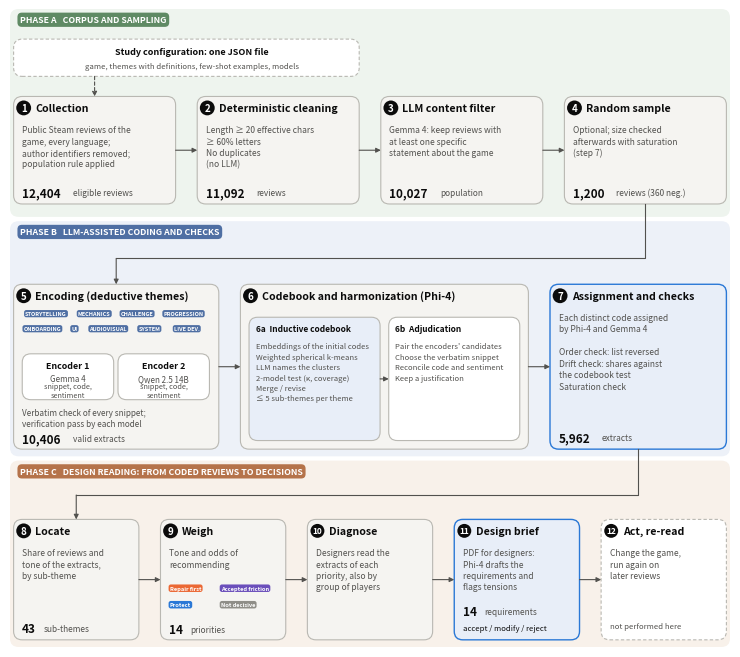

Generate this figure with matplotlib: (Note: this script raises an exception after producing the figure.)
"""Figure of the pipeline, in the style used for the figures of the paper. Counts are those of the ELEX use case (see the paper).
Usage (from pipeline/): ../../venv/bin/python ../scripts/11_fig_pipeline.py [preview_dir]"""
import sys

import matplotlib

matplotlib.use("Agg")
import matplotlib.pyplot as plt
from matplotlib.patches import FancyArrowPatch, FancyBboxPatch

INK, INK2, LINE, FILL, ACCENT, BLUE = "#0b0b0b", "#52514e", "#b9b8b2", "#f5f4f1", "#e8eef8", "#2a78d6"
THEMES = ["STORYTELLING", "MECHANICS", "CHALLENGE", "PROGRESSION", "ONBOARDING", "UI", "AUDIOVISUAL", "SYSTEM", "LIVE DEV."]
GROUPS = [("Repair first", "#eb6834"), ("Accepted friction", "#6b4fbb"), ("Protect", "#2a78d6"), ("Not decisive", "#8f8e88")]


def box(ax, x, y, w, h, fill=FILL, edge=LINE, dashed=False, lw=0.8):
    ax.add_patch(FancyBboxPatch((x, y), w, h, boxstyle="round,pad=0,rounding_size=1.2", facecolor=fill, edgecolor=edge, linewidth=lw, linestyle=(0, (3, 2)) if dashed else "-"))


def head(ax, x, y, h, num, title):
    ax.text(x + 1.4, y + h - 1.6, str(num), fontsize=7 if num < 10 else 6, color="white", fontweight="bold", ha="center", va="center", bbox=dict(boxstyle="circle,pad=0.25", facecolor=INK, edgecolor="none"))
    ax.text(x + 3.0, y + h - 1.6, title, fontsize=7.6, fontweight="bold", color=INK, va="center")


def count(ax, x, y, value, label):
    ax.text(x + 1.2, y + 1.6, value, fontsize=8.5, fontweight="bold", color=INK, va="center")
    ax.text(x + 1.2 + 1.0 * len(value) + 1.0, y + 1.6, label, fontsize=6, color=INK2, va="center")


def step(ax, x, y, w, h, num, title, lines, value=None, label="", **kw):
    box(ax, x, y, w, h, **kw)
    head(ax, x, y, h, num, title)
    ax.text(x + 1.2, y + h - 4.0, "\n".join(lines), fontsize=6.1, color=INK2, va="top", linespacing=1.35)
    if value:
        count(ax, x, y, value, label)


def arrow(ax, p, q, dashed=False):
    ax.add_patch(FancyArrowPatch(p, q, arrowstyle="-|>", mutation_scale=7, color=INK2, linewidth=0.8, linestyle=(0, (3, 2)) if dashed else "-", shrinkA=0, shrinkB=0))


fig = plt.figure(figsize=(7.2, 6.38))
ax = fig.add_axes([0, 0, 1, 1])
ax.set_xlim(0, 100); ax.set_ylim(0, 89); ax.axis("off")

for y0, top, tint, dark, label in [(60.0, 89.0, "#eef4ee", "#5f8a64", "PHASE A   CORPUS AND SAMPLING"), (26.6, 59.4, "#edf1f8", "#4f6fa3", "PHASE B   LLM-ASSISTED CODING AND CHECKS"),
                                   (0.0, 26.0, "#f8f1ea", "#b5734a", "PHASE C   DESIGN READING: FROM CODED REVIEWS TO DECISIONS")]:
    ax.add_patch(FancyBboxPatch((0, y0), 100, top - y0, boxstyle="round,pad=0,rounding_size=1.2", facecolor=tint, edgecolor="none", zorder=0))
    ax.text(1.4, top - 1.5, label, fontsize=6.3, color="white", fontweight="bold", va="center", bbox=dict(boxstyle="round,pad=0.3,rounding_size=0.5", facecolor=dark, edgecolor="none"))

# Phase A
y1, h1, w1, gap = 61.8, 15, 22.5, 3.0
xs = [0.5 + i * (w1 + gap) for i in range(4)]
step(ax, xs[0], y1, w1, h1, 1, "Collection", ["Public Steam reviews of the", "game, every language;", "author identifiers removed;", "population rule applied"], "12,404", "eligible reviews")
step(ax, xs[1], y1, w1, h1, 2, "Deterministic cleaning", ["Length ≥ 20 effective chars", "≥ 60% letters", "No duplicates", "(no LLM)"], "11,092", "reviews")
step(ax, xs[2], y1, w1, h1, 3, "LLM content filter", ["Gemma 4: keep reviews with", "at least one specific", "statement about the game"], "10,027", "population")
step(ax, xs[3], y1, w1, h1, 4, "Random sample", ["Optional; size checked", "afterwards with saturation", "(step 7)"], "1,200", "reviews (360 neg.)")
for i in range(3):
    arrow(ax, (xs[i] + w1, y1 + h1 / 2), (xs[i + 1], y1 + h1 / 2))
box(ax, xs[0], 79.6, w1 + 25.5, 5.2, fill="white", dashed=True)
ax.text(xs[0] + 1.2 + 23.6, 83.1, "Study configuration: one JSON file", fontsize=6.5, fontweight="bold", color=INK, ha="center", va="center")
ax.text(xs[0] + 1.2 + 23.6, 81.1, "game, themes with definitions, few-shot examples, models", fontsize=5.6, color=INK2, ha="center", va="center")
arrow(ax, (xs[0] + w1 / 2, 79.6), (xs[0] + w1 / 2, y1 + h1), dashed=True)

# Phase B
y2, h2 = 27.6, 23.0
ex, ew = 0.5, 28.5
box(ax, ex, y2, ew, h2)
head(ax, ex, y2, h2, 5, "Encoding (deductive themes)")
for row, names in enumerate((THEMES[:4], THEMES[4:])):
    tx = ex + 1.0
    for name in names:
        w = 0.5 * len(name) + 1.0
        ax.text(tx + w / 2, y2 + h2 - 4.1 - row * 2.1, name, fontsize=4.0, color="white", fontweight="bold", ha="center", va="center", bbox=dict(boxstyle="round,pad=0.2,rounding_size=0.4", facecolor="#4f6fa3", edgecolor="none"))
        tx += w + 0.45
for i, (model, sub) in enumerate((("Encoder 1", "Gemma 4"), ("Encoder 2", "Qwen 2.5 14B"))):
    bx = ex + 1.2 + i * 13.3
    box(ax, bx, y2 + 6.9, 12.7, 6.4, fill="white")
    ax.text(bx + 6.35, y2 + 11.6, model, fontsize=6.4, fontweight="bold", color=INK, ha="center", va="center")
    ax.text(bx + 6.35, y2 + 9.9, sub, fontsize=5.8, color=INK2, ha="center", va="center")
    ax.text(bx + 6.35, y2 + 8.2, "snippet, code,\nsentiment", fontsize=5.3, color=INK2, ha="center", va="center")
ax.text(ex + 1.2, y2 + 5.8, "Verbatim check of every snippet;\nverification pass by each model", fontsize=5.9, color=INK2, va="top", linespacing=1.35)
count(ax, ex, y2 - 0.1, "10,406", "valid extracts")

hx, hw = ex + ew + 3.0, 40.0
box(ax, hx, y2, hw, h2)
head(ax, hx, y2, h2, 6, "Codebook and harmonization (Phi-4)")
sub_w = (hw - 3.6) / 2
blocks = [("6a  Inductive codebook", ["Embeddings of the initial codes", "Weighted spherical k-means", "LLM names the clusters", "2-model test (κ, coverage)", "Merge / revise", "≤ 5 sub-themes per theme"]),
          ("6b  Adjudication", ["Pair the encoders' candidates", "Choose the verbatim snippet", "Reconcile code and sentiment", "Keep a justification"])]
for i, (title, lines) in enumerate(blocks):
    bx = hx + 1.2 + i * (sub_w + 1.2)
    box(ax, bx, y2 + 1.2, sub_w, 17.2, fill=ACCENT if i == 0 else "white")
    ax.text(bx + 0.9, y2 + 16.8, title, fontsize=6.0, fontweight="bold", color=INK, va="center")
    ax.text(bx + 0.9, y2 + 14.9, "\n".join(lines), fontsize=5.5, color=INK2, va="top", linespacing=1.4)
arrow(ax, (hx + 1.2 + sub_w, y2 + 9.8), (hx + 2.4 + sub_w, y2 + 9.8))

ax7 = hx + hw + 3.0
w7 = 100 - 0.5 - ax7
step(ax, ax7, y2, w7, h2, 7, "Assignment and checks", ["Each distinct code assigned", "by Phi-4 and Gemma 4", "", "Order check: list reversed", "Drift check: shares against", "the codebook test", "Saturation check"], "5,962", "extracts", fill=ACCENT, edge=BLUE, lw=1.0)
arrow(ax, (ex + ew, y2 + h2 / 2), (hx, y2 + h2 / 2))
arrow(ax, (hx + hw, y2 + h2 / 2), (ax7, y2 + h2 / 2))
sx = xs[3] + w1 / 2
ax.plot([sx, sx, ex + ew / 2], [y1, 54.2, 54.2], color=INK2, linewidth=0.8)
arrow(ax, (ex + ew / 2, 54.2), (ex + ew / 2, y2 + h2))

# Phase C
y3, h3 = 1.0, 16.8
wc, gc = 17.4, 3.0
xc = [0.5 + i * (wc + gc) for i in range(5)]
step(ax, xc[0], y3, wc, h3, 8, "Locate", ["Share of reviews and", "tone of the extracts,", "by sub-theme"], "43", "sub-themes")
step(ax, xc[1], y3, wc, h3, 9, "Weigh", ["Tone and odds of", "recommending"])
for i, (name, col) in enumerate(GROUPS):
    cx = xc[1] + 1.0 + (i % 2) * 7.1
    ax.text(cx + 0.3, y3 + 7.2 - (i // 2) * 2.3, name, fontsize=4.1, color="white", fontweight="bold", va="center", bbox=dict(boxstyle="round,pad=0.22,rounding_size=0.4", facecolor=col, edgecolor="none"))
count(ax, xc[1], y3 - 0.1, "14", "priorities")
step(ax, xc[2], y3, wc, h3, 10, "Diagnose", ["Designers read the", "extracts of each", "priority, also by", "group of players"])
step(ax, xc[3], y3, wc, h3, 11, "Design brief", ["PDF for designers:", "Phi-4 drafts the", "requirements and", "flags tensions"], fill=ACCENT, edge=BLUE, lw=1.0)
count(ax, xc[3], y3 + 2.4, "14", "requirements")
ax.text(xc[3] + 1.2, y3 + 1.6, "accept / modify / reject", fontsize=5.6, color=INK, fontstyle="italic", va="center")
step(ax, xc[4], y3, wc, h3, 12, "Act, re-read", ["Change the game,", "run again on", "later reviews"], fill="white", dashed=True)
ax.text(xc[4] + 1.2, y3 + 1.9, "not performed here", fontsize=5.6, color=INK2, fontstyle="italic", va="center")
for i in range(4):
    arrow(ax, (xc[i] + wc, y3 + h3 / 2), (xc[i + 1], y3 + h3 / 2))
sx = ax7 + w7 / 2
ROUTE = 21.2
AX = xc[0] + wc / 2
ax.plot([sx, sx, AX], [y2, ROUTE, ROUTE], color=INK2, linewidth=0.8, zorder=2)
arrow(ax, (AX, ROUTE), (AX, y3 + h3))

fig.savefig("../Paper/figures/fig_pipeline.pdf", dpi=300)
if len(sys.argv) > 1:
    fig.savefig(sys.argv[1] + "/fig_pipeline.png", dpi=200)
print("done")
